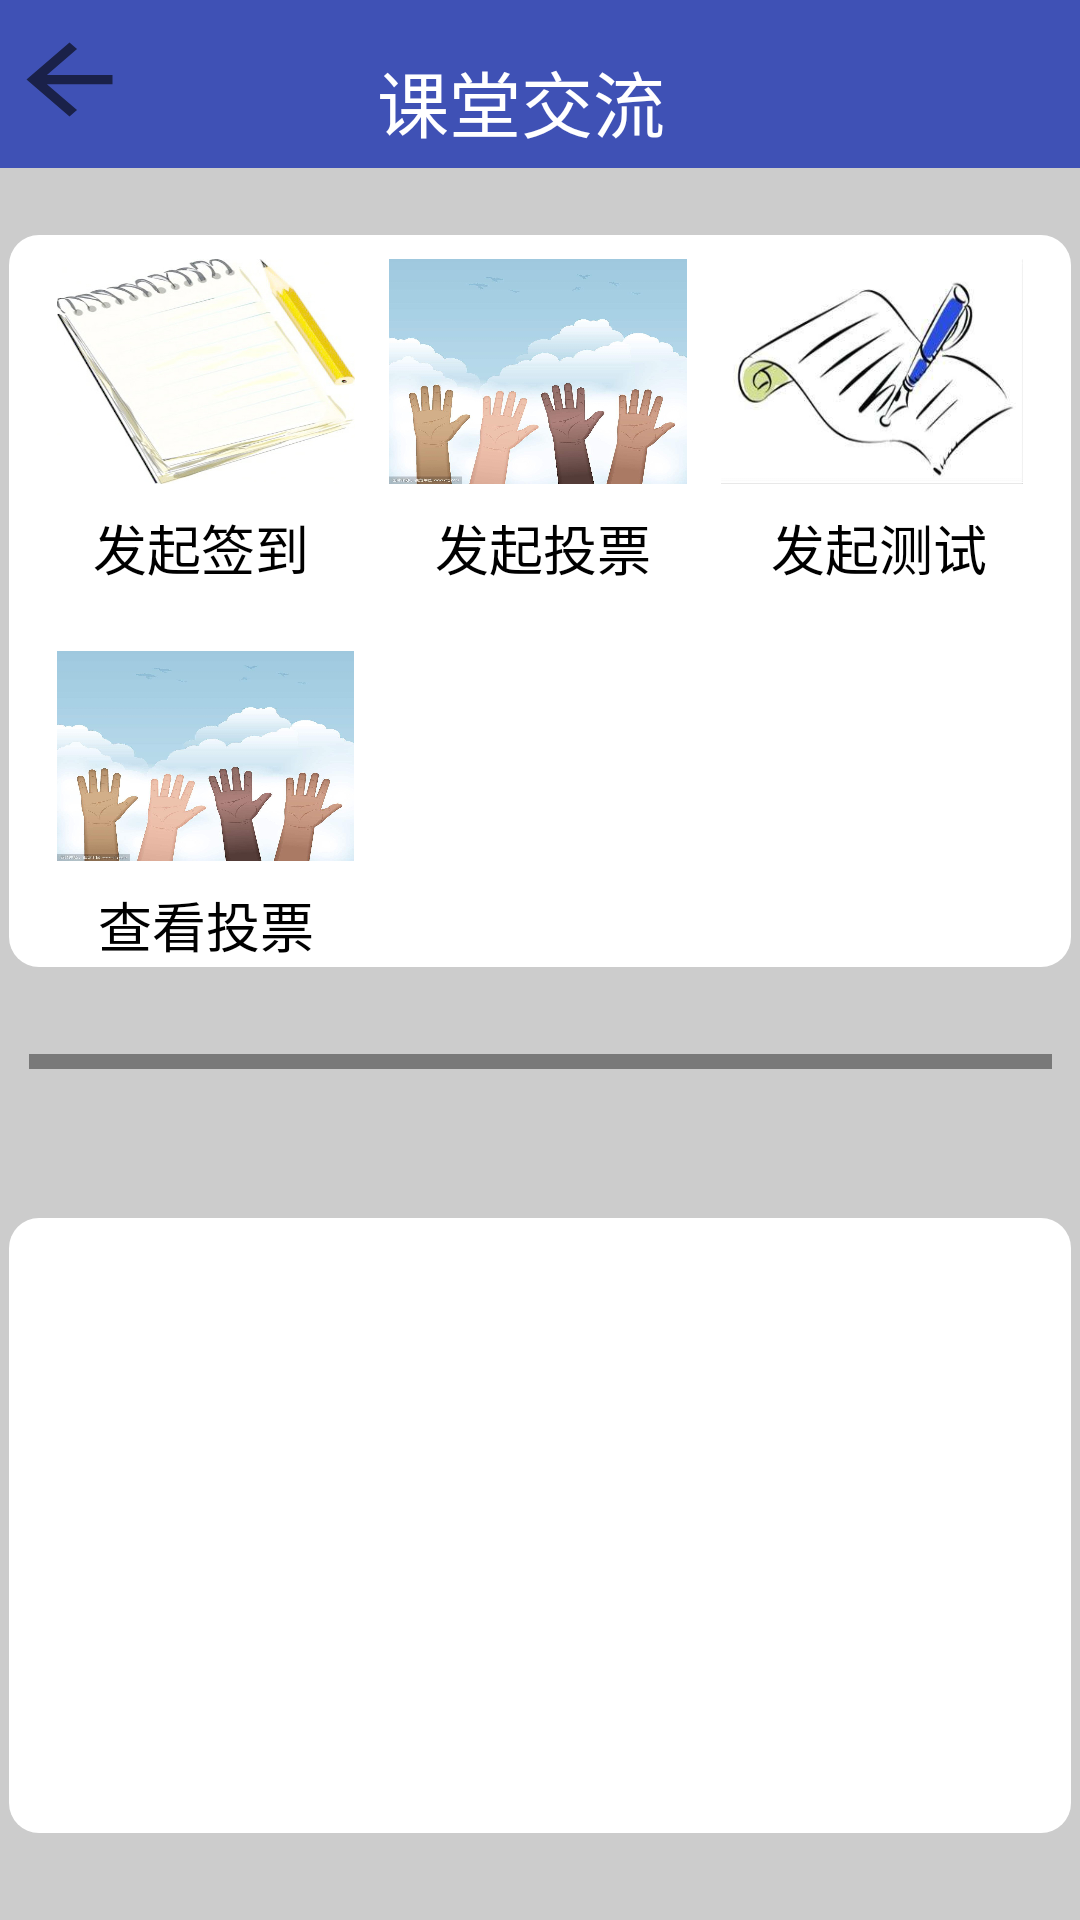

Here is an Android app screen rendered from its layout file. Give the layout XML and the strings, colors and styles it references.
<!-- AndroidManifest.xml: application theme AppTheme -->
<!-- res/layout/teacher_comm.xml -->
<?xml version="1.0" encoding="utf-8"?>
<android.support.constraint.ConstraintLayout xmlns:android="http://schemas.android.com/apk/res/android"
    xmlns:app="http://schemas.android.com/apk/res-auto"
    xmlns:tools="http://schemas.android.com/tools"
    android:layout_width="match_parent"
    android:layout_height="match_parent"
    android:layout_gravity="center"
    android:background="#CCCCCC">

    <TableLayout
        android:id="@+id/TableLayout1"
        android:layout_width="354dp"
        android:layout_height="205dp"
        android:layout_marginBottom="8dp"
        android:layout_marginEnd="8dp"
        android:layout_marginStart="8dp"
        android:layout_marginTop="8dp"
        android:background="@drawable/constriantshape"
        app:layout_constraintBottom_toBottomOf="parent"
        app:layout_constraintEnd_toEndOf="parent"
        app:layout_constraintStart_toStartOf="parent"
        app:layout_constraintTop_toTopOf="parent"
        app:layout_constraintVertical_bias="0.95">

    </TableLayout>

    <TableLayout
        android:id="@+id/TableLayout2"
        android:layout_width="354dp"
        android:layout_height="244dp"
        android:layout_marginBottom="8dp"
        android:layout_marginEnd="8dp"
        android:layout_marginStart="8dp"
        android:layout_marginTop="8dp"
        android:background="@drawable/constriantshape"
        app:layout_constraintBottom_toBottomOf="parent"
        app:layout_constraintEnd_toEndOf="parent"
        app:layout_constraintStart_toStartOf="parent"
        app:layout_constraintTop_toTopOf="parent"
        app:layout_constraintVertical_bias="0.185">

    </TableLayout>

    <android.support.v7.widget.Toolbar
        android:id="@+id/toolbar"
        android:layout_width="391dp"
        android:layout_height="56dp"
        android:layout_marginEnd="8dp"
        android:layout_marginStart="8dp"
        android:background="?attr/colorPrimary"
        android:minHeight="?attr/actionBarSize"
        android:theme="?attr/actionBarTheme"
        app:layout_constraintEnd_toEndOf="parent"
        app:layout_constraintHorizontal_bias="0.478"
        app:layout_constraintStart_toStartOf="parent"
        app:layout_constraintTop_toTopOf="parent" />

    <TextView
        android:id="@+id/textView2"
        android:layout_width="wrap_content"
        android:layout_height="36dp"
        android:layout_marginBottom="8dp"
        android:layout_marginStart="140dp"
        android:layout_marginLeft="140dp"
        android:layout_marginTop="16dp"
        android:text="课堂交流"
        android:textColor="#ffffff"
        android:textSize="24dp"
        app:layout_constraintBottom_toBottomOf="@+id/toolbar"
        app:layout_constraintStart_toStartOf="@+id/toolbar"
        app:layout_constraintTop_toTopOf="@+id/toolbar"
        app:layout_constraintVertical_bias="0.0" />
    <ImageButton
        android:id="@+id/imageButton"
        android:layout_width="43dp"
        android:layout_height="37dp"
        android:layout_marginEnd="8dp"
        android:layout_marginStart="8dp"
        android:layout_marginTop="8dp"
        android:background="?android:attr/actionModeCloseDrawable"
        android:onClick="back"
        android:scaleType="fitXY"
        app:layout_constraintEnd_toStartOf="@+id/textView2"
        app:layout_constraintHorizontal_bias="0.098"
        app:layout_constraintStart_toStartOf="@+id/toolbar"
        app:layout_constraintTop_toTopOf="@+id/toolbar" />

    <LinearLayout
        android:id="@+id/linearLayout2"
        android:layout_width="322dp"
        android:layout_height="75dp"
        android:layout_marginBottom="8dp"
        android:layout_marginEnd="8dp"
        android:layout_marginStart="8dp"
        android:layout_marginTop="8dp"
        android:orientation="horizontal"
        app:layout_constraintBottom_toBottomOf="@+id/TableLayout2"
        app:layout_constraintEnd_toEndOf="parent"
        app:layout_constraintStart_toStartOf="parent"
        app:layout_constraintTop_toTopOf="@+id/TableLayout2"
        app:layout_constraintVertical_bias="0.0">

        <ImageButton
            android:id="@+id/imageButton6"
            android:layout_width="88dp"
            android:layout_height="match_parent"
            android:layout_weight="1"
            android:background="@drawable/imagebuttonshape"
            android:onClick="createAttendance"
            android:scaleType="fitXY"
            android:src="@drawable/a" />

        <TextView
            android:layout_width="wrap_content"
            android:layout_height="wrap_content"
            android:layout_weight="1" />

        <ImageButton
            android:id="@+id/imageButton13"
            android:layout_width="88dp"
            android:layout_height="match_parent"
            android:layout_weight="1"
            android:background="@drawable/imagebuttonshape"
            android:onClick="createVote"
            android:scaleType="fitXY"
            android:src="@drawable/b" />

        <TextView
            android:layout_width="wrap_content"
            android:layout_height="wrap_content"
            android:layout_weight="1" />

        <ImageButton
            android:id="@+id/imageButton5"
            android:layout_width="89dp"
            android:layout_height="match_parent"
            android:layout_weight="1"
            android:onClick="createTest"
            android:background="@drawable/imagebuttonshape"
            android:scaleType="fitXY"
            android:src="@drawable/c" />
    </LinearLayout>

    <TextView
        android:id="@+id/textView16"
        android:layout_width="wrap_content"
        android:layout_height="wrap_content"
        android:layout_marginEnd="124dp"
        android:layout_marginRight="124dp"
        android:layout_marginTop="8dp"
        android:layout_weight="1"
        android:text="发起投票"
        android:textColor="#000000"
        android:textSize="18dp"
        app:layout_constraintEnd_toEndOf="@+id/linearLayout2"
        app:layout_constraintTop_toBottomOf="@+id/linearLayout2" />

    <TextView
        android:id="@+id/textView10"
        android:layout_width="wrap_content"
        android:layout_height="wrap_content"
        android:layout_marginEnd="8dp"
        android:layout_marginStart="8dp"
        android:layout_marginTop="8dp"
        android:layout_weight="1"
        android:text="查看投票"
        android:textColor="#000000"
        android:textSize="18dp"
        app:layout_constraintEnd_toEndOf="@+id/imageButton3"
        app:layout_constraintStart_toStartOf="@+id/imageButton3"
        app:layout_constraintTop_toBottomOf="@+id/imageButton3" />

    <TextView
        android:id="@+id/textView8"
        android:layout_width="wrap_content"
        android:layout_height="wrap_content"
        android:layout_marginEnd="12dp"
        android:layout_marginRight="12dp"
        android:layout_marginTop="8dp"
        android:layout_weight="1"
        android:text="发起测试"
        android:textColor="#000000"
        android:textSize="18dp"
        app:layout_constraintEnd_toEndOf="@+id/linearLayout2"
        app:layout_constraintTop_toBottomOf="@+id/linearLayout2" />

    <TextView
        android:id="@+id/textView9"
        android:layout_width="wrap_content"
        android:layout_height="wrap_content"
        android:layout_marginStart="12dp"
        android:layout_marginLeft="12dp"
        android:layout_marginTop="8dp"
        android:text="发起签到"
        android:textColor="#000000"
        android:textSize="18dp"
        app:layout_constraintStart_toStartOf="@+id/linearLayout2"
        app:layout_constraintTop_toBottomOf="@+id/linearLayout2" />

    <ImageButton
        android:id="@+id/imageButton3"
        android:layout_width="99dp"
        android:layout_height="70dp"
        android:layout_marginBottom="8dp"
        android:layout_marginEnd="8dp"
        android:layout_marginStart="8dp"
        android:layout_marginTop="16dp"
        android:layout_weight="1"
        android:onClick="checkVote"
        android:background="@drawable/imagebuttonshape"
        android:scaleType="fitXY"
        android:src="@drawable/b"
        app:layout_constraintBottom_toTopOf="@+id/linearLayout"
        app:layout_constraintEnd_toEndOf="@+id/TableLayout2"
        app:layout_constraintHorizontal_bias="0.033"
        app:layout_constraintStart_toStartOf="@+id/TableLayout2"
        app:layout_constraintTop_toBottomOf="@+id/textView9"
        app:layout_constraintVertical_bias="0.09" />

    <LinearLayout
        android:id="@+id/linearLayout"
        android:layout_width="341dp"
        android:layout_height="7dp"
        android:layout_marginBottom="236dp"
        android:layout_marginEnd="8dp"
        android:layout_marginStart="8dp"
        android:layout_marginTop="8dp"
        android:background="@drawable/shape1"
        android:orientation="horizontal"
        app:layout_constraintBottom_toBottomOf="parent"
        app:layout_constraintEnd_toEndOf="parent"
        app:layout_constraintHorizontal_bias="0.518"
        app:layout_constraintStart_toStartOf="parent"
        app:layout_constraintTop_toBottomOf="@+id/TableLayout2"
        app:layout_constraintVertical_bias="0.285">

    </LinearLayout>

    <TableLayout
        android:id="@+id/tableLayout3"
        android:layout_width="192dp"
        android:layout_height="82dp"
        android:orientation="vertical"
        android:showDividers="beginning|end"
        android:stretchColumns="*"
        tools:layout_editor_absoluteX="105dp"
        tools:layout_editor_absoluteY="359dp">


        <TableRow
            android:orientation="horizontal"
            android:showDividers="beginning|end">

            <TextView
                android:layout_width="1dp"
                android:layout_height="match_parent"
                android:gravity="center"
                android:padding="8dp"
                android:textColor="#000000"
                android:textSize="18dp" />

        </TableRow>

        <TableRow android:showDividers="beginning|end">

        </TableRow>

    </TableLayout>

</android.support.constraint.ConstraintLayout>
<!-- resources referenced by this layout -->
<resources>
  <!-- drawable a: jpg bitmap (drawable, 38736 bytes) -->
  <!-- drawable b: jpg bitmap (drawable, 51454 bytes) -->
  <!-- drawable c: jpeg bitmap (drawable, 9963 bytes) -->
  <!-- drawable constriantshape (drawable) -->
  <?xml version="1.0" encoding="utf-8"?>
  <shape xmlns:android="http://schemas.android.com/apk/res/android"
      android:shape="rectangle">
      
      <solid android:color="#ffffff" />
      
      
      <corners android:radius="10dip" />
      
  </shape>
  <!-- drawable imagebuttonshape (drawable) -->
  <?xml version="1.0" encoding="utf-8"?>
  <shape xmlns:android="http://schemas.android.com/apk/res/android"
      android:shape="rectangle">
      <solid android:src="@drawable/b"/>
      
  
      
      
      <corners android:radius="10dip" />
      
      <stroke android:width="2px" android:color="#000000" />
  </shape>
  <!-- drawable shape1 (drawable) -->
  <?xml version="1.0" encoding="UTF-8"?>
  <layer-list xmlns:android="http://schemas.android.com/apk/res/android" >
      
      <item>
          <shape>
              <solid android:color="#797979" />
          </shape>
      </item>
      
      <item android:bottom="5dp">   
          <shape>
              <solid android:color="#CCCCCC" />
          </shape>
      </item>
  </layer-list>
  <style name="AppTheme" parent="Theme.AppCompat.Light.NoActionBar">
          
          <item name="colorPrimary">@color/colorPrimary</item>
          <item name="colorPrimaryDark">@color/colorPrimaryDark</item>
          <item name="colorAccent">@color/colorAccent</item>
      </style>
  <color name="colorPrimary">#3F51B5</color>
  <color name="colorPrimaryDark">#303F9F</color>
  <color name="colorAccent">#FF4081</color>
</resources>
